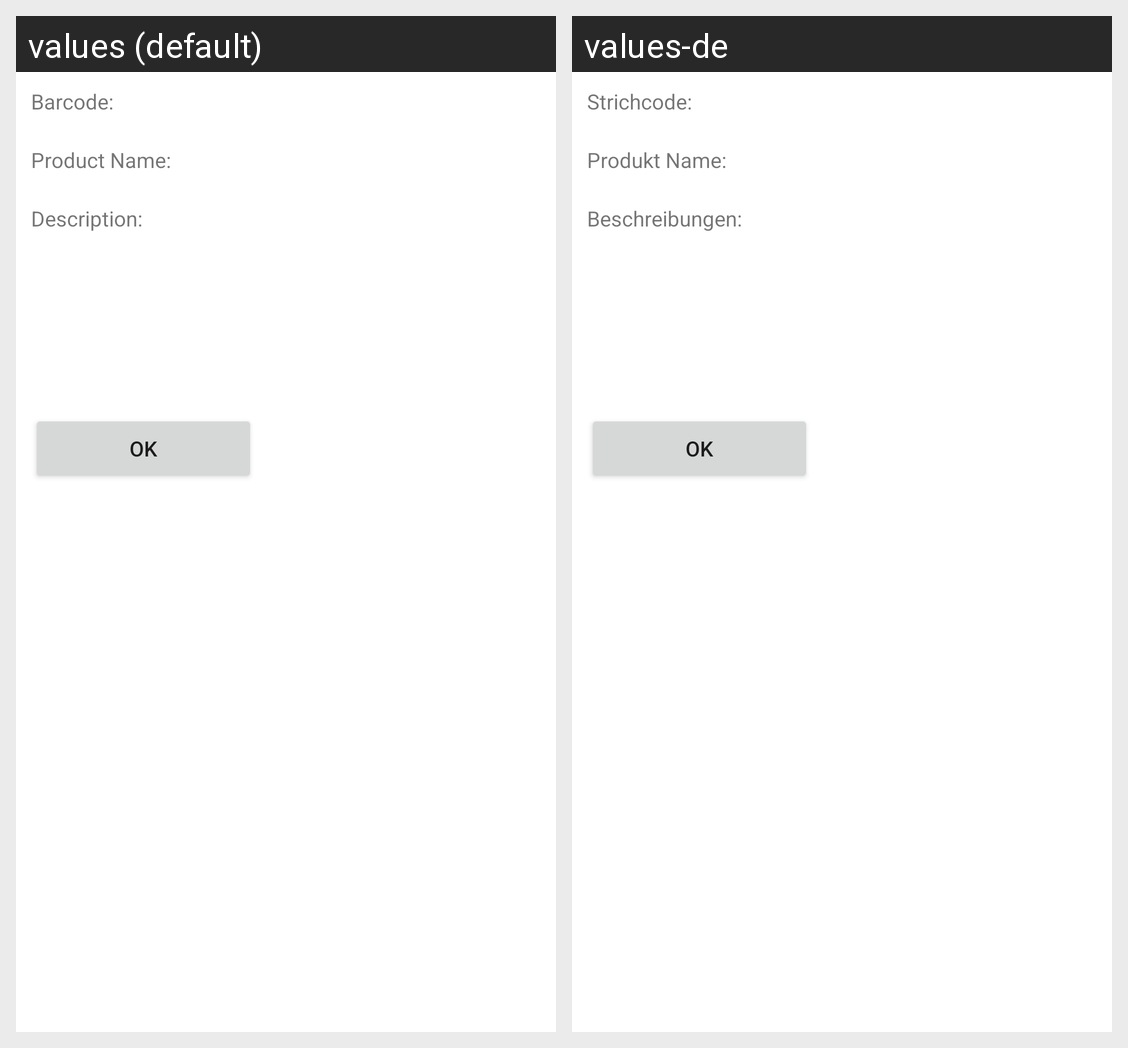

This grid shows one Android layout under two languages. Give, for every string resource on the screen, its name, the default text and each shown locale's text.
Android screen res/layout/activity_result_view.xml rendered under 2 locales, left to right: values (default), values-de. Device: Nexus 5 (rendered at 1080×1920; each locale shown at half size, 540×960, under a caption strip naming it); theme Theme.MaterialComponents.DayNight.NoActionBar.
Strings drawn on this screen, with the default value and each locale's value (text and hints the layout hard-codes, and strings that could not be matched under every locale, appear in the picture but are not listed):

activity_result_view_article_barcode
  values: Barcode:
  values-de: Strichcode:

activity_result_view_article_title
  values: Product Name:
  values-de: Produkt Name:

activity_result_view_article_description
  values: Description:
  values-de: Beschreibungen:

button_ok
  values: OK
  values-de: OK
